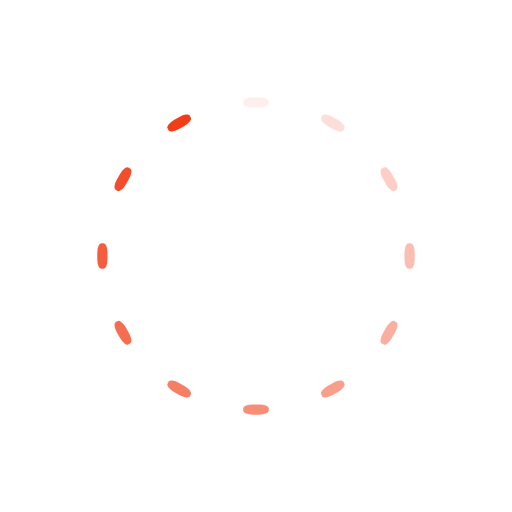
t = 0.00 s
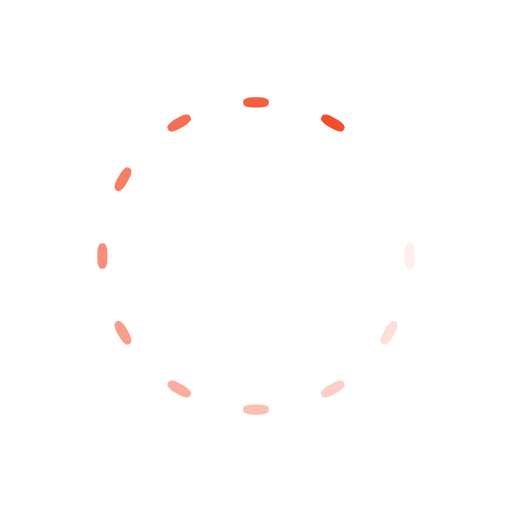
t = 0.18 s
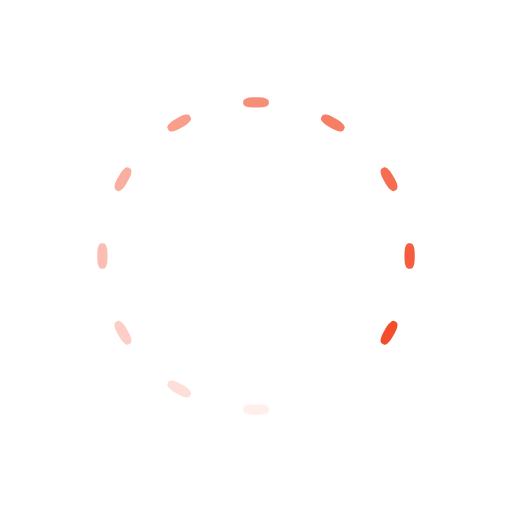
t = 0.35 s
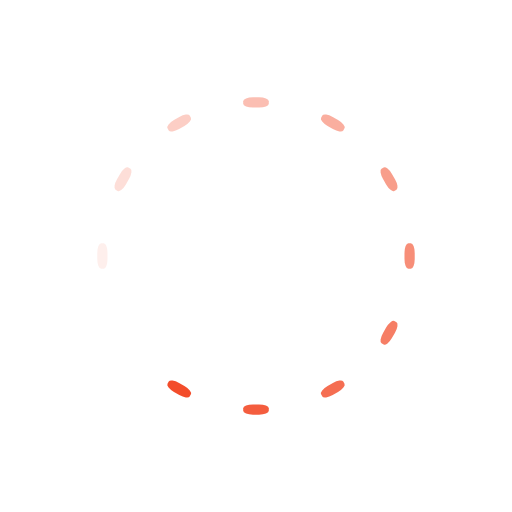
t = 0.53 s

The animated SVG that drew these frames (rendered in a browser with its animation timeline set to each time). Animation: 12 SMIL elements (animate=12); one cycle of 0.70 s, repeats indefinitely.

<svg class="lds-spinner" width="200" height="200" xmlns="http://www.w3.org/2000/svg" viewBox="0 0 100 100" preserveAspectRatio="xMidYMid" style="background:0 0"><rect x="47.5" y="19" rx="1.9" ry=".76" width="5" height="2" fill="#F23D18"><animate attributeName="opacity" values="1;0" keyTimes="0;1" dur="0.7s" begin="-0.6416666666666666s" repeatCount="indefinite"/></rect><rect x="47.5" y="19" rx="1.9" ry=".76" width="5" height="2" fill="#F23D18" transform="rotate(30 50 50)"><animate attributeName="opacity" values="1;0" keyTimes="0;1" dur="0.7s" begin="-0.5833333333333334s" repeatCount="indefinite"/></rect><rect x="47.5" y="19" rx="1.9" ry=".76" width="5" height="2" fill="#F23D18" transform="rotate(60 50 50)"><animate attributeName="opacity" values="1;0" keyTimes="0;1" dur="0.7s" begin="-0.525s" repeatCount="indefinite"/></rect><rect x="47.5" y="19" rx="1.9" ry=".76" width="5" height="2" fill="#F23D18" transform="rotate(90 50 50)"><animate attributeName="opacity" values="1;0" keyTimes="0;1" dur="0.7s" begin="-0.4666666666666666s" repeatCount="indefinite"/></rect><rect x="47.5" y="19" rx="1.9" ry=".76" width="5" height="2" fill="#F23D18" transform="rotate(120 50 50)"><animate attributeName="opacity" values="1;0" keyTimes="0;1" dur="0.7s" begin="-0.40833333333333327s" repeatCount="indefinite"/></rect><rect x="47.5" y="19" rx="1.9" ry=".76" width="5" height="2" fill="#F23D18" transform="rotate(150 50 50)"><animate attributeName="opacity" values="1;0" keyTimes="0;1" dur="0.7s" begin="-0.3499999999999999s" repeatCount="indefinite"/></rect><rect x="47.5" y="19" rx="1.9" ry=".76" width="5" height="2" fill="#F23D18" transform="rotate(180 50 50)"><animate attributeName="opacity" values="1;0" keyTimes="0;1" dur="0.7s" begin="-0.2916666666666667s" repeatCount="indefinite"/></rect><rect x="47.5" y="19" rx="1.9" ry=".76" width="5" height="2" fill="#F23D18" transform="rotate(210 50 50)"><animate attributeName="opacity" values="1;0" keyTimes="0;1" dur="0.7s" begin="-0.2333333333333333s" repeatCount="indefinite"/></rect><rect x="47.5" y="19" rx="1.9" ry=".76" width="5" height="2" fill="#F23D18" transform="rotate(240 50 50)"><animate attributeName="opacity" values="1;0" keyTimes="0;1" dur="0.7s" begin="-0.17499999999999996s" repeatCount="indefinite"/></rect><rect x="47.5" y="19" rx="1.9" ry=".76" width="5" height="2" fill="#F23D18" transform="rotate(270 50 50)"><animate attributeName="opacity" values="1;0" keyTimes="0;1" dur="0.7s" begin="-0.11666666666666665s" repeatCount="indefinite"/></rect><rect x="47.5" y="19" rx="1.9" ry=".76" width="5" height="2" fill="#F23D18" transform="rotate(300 50 50)"><animate attributeName="opacity" values="1;0" keyTimes="0;1" dur="0.7s" begin="-0.05833333333333333s" repeatCount="indefinite"/></rect><rect x="47.5" y="19" rx="1.9" ry=".76" width="5" height="2" fill="#F23D18" transform="rotate(330 50 50)"><animate attributeName="opacity" values="1;0" keyTimes="0;1" dur="0.7s" begin="0s" repeatCount="indefinite"/></rect></svg>
